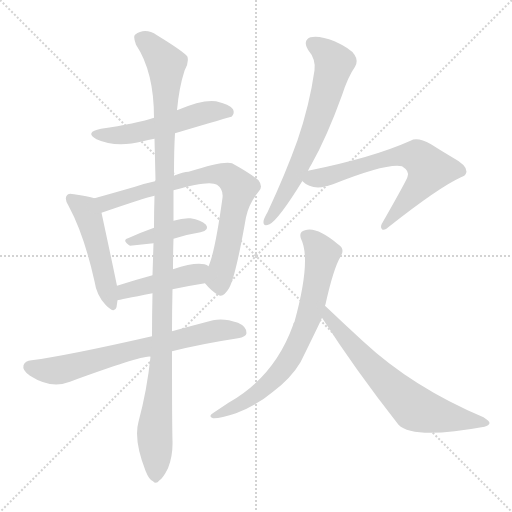
t = 0.00 s
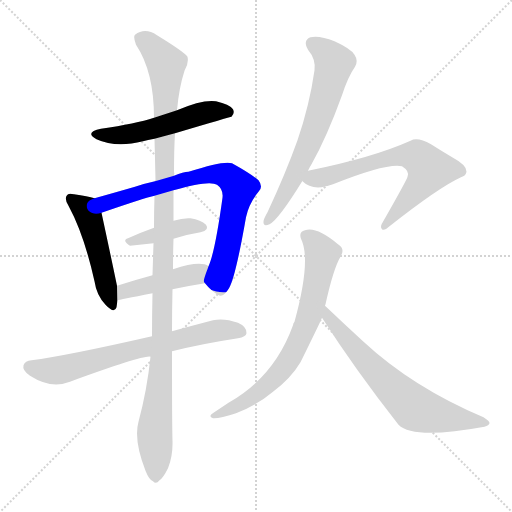
t = 1.80 s
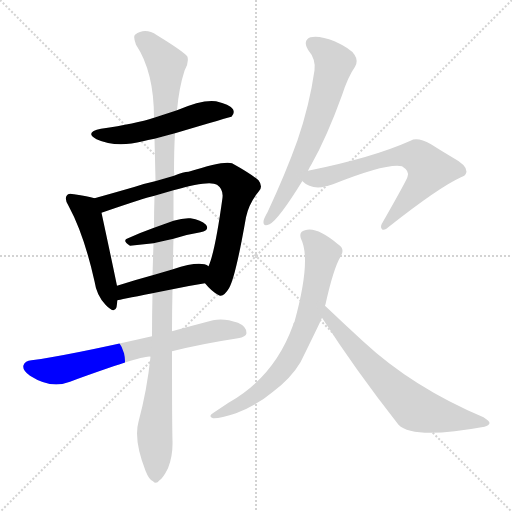
t = 3.59 s
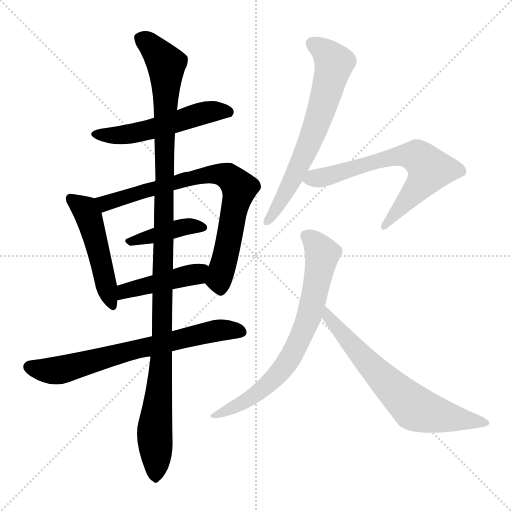
t = 5.38 s
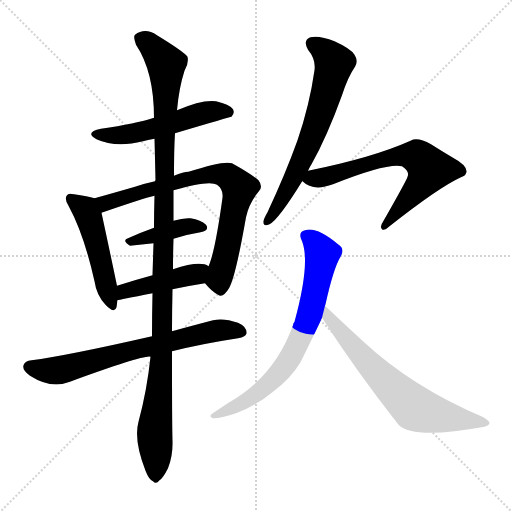
t = 7.18 s
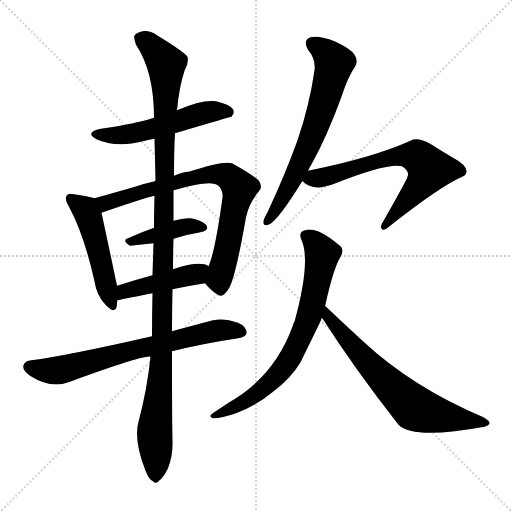
t = 8.97 s

The animated SVG that drew these frames (rendered in a browser with its animation timeline set to each time). Animation: 11 CSS @keyframes rules; one cycle of 8.97 s.

<svg version="1.1" viewBox="0 0 1024 1024" xmlns="http://www.w3.org/2000/svg">
  <g stroke="lightgray" stroke-dasharray="1,1" stroke-width="1" transform="scale(4, 4)">
    <line x1="0" y1="0" x2="256" y2="256"></line>
    <line x1="256" y1="0" x2="0" y2="256"></line>
    <line x1="128" y1="0" x2="128" y2="256"></line>
    <line x1="0" y1="128" x2="256" y2="128"></line>
  </g>
<g transform="scale(1, -1) translate(0, -900)">
   <style type="text/css">
    @keyframes keyframes0 {
      from {
       stroke: blue;
       stroke-dashoffset: 527;
       stroke-width: 128;
       }
       63% {
       animation-timing-function: step-end;
       stroke: blue;
       stroke-dashoffset: 0;
       stroke-width: 128;
       }
       to {
       stroke: black;
       stroke-width: 1024;
       }
       }
       #make-me-a-hanzi-animation-0 {
         animation: keyframes0 0.678874s both;
         animation-delay: 0.000000s;
         animation-timing-function: linear;
       }
    @keyframes keyframes1 {
      from {
       stroke: blue;
       stroke-dashoffset: 488;
       stroke-width: 128;
       }
       61% {
       animation-timing-function: step-end;
       stroke: blue;
       stroke-dashoffset: 0;
       stroke-width: 128;
       }
       to {
       stroke: black;
       stroke-width: 1024;
       }
       }
       #make-me-a-hanzi-animation-1 {
         animation: keyframes1 0.647135s both;
         animation-delay: 0.678874s;
         animation-timing-function: linear;
       }
    @keyframes keyframes2 {
      from {
       stroke: blue;
       stroke-dashoffset: 761;
       stroke-width: 128;
       }
       71% {
       animation-timing-function: step-end;
       stroke: blue;
       stroke-dashoffset: 0;
       stroke-width: 128;
       }
       to {
       stroke: black;
       stroke-width: 1024;
       }
       }
       #make-me-a-hanzi-animation-2 {
         animation: keyframes2 0.869303s both;
         animation-delay: 1.326009s;
         animation-timing-function: linear;
       }
    @keyframes keyframes3 {
      from {
       stroke: blue;
       stroke-dashoffset: 398;
       stroke-width: 128;
       }
       56% {
       animation-timing-function: step-end;
       stroke: blue;
       stroke-dashoffset: 0;
       stroke-width: 128;
       }
       to {
       stroke: black;
       stroke-width: 1024;
       }
       }
       #make-me-a-hanzi-animation-3 {
         animation: keyframes3 0.573893s both;
         animation-delay: 2.195312s;
         animation-timing-function: linear;
       }
    @keyframes keyframes4 {
      from {
       stroke: blue;
       stroke-dashoffset: 442;
       stroke-width: 128;
       }
       59% {
       animation-timing-function: step-end;
       stroke: blue;
       stroke-dashoffset: 0;
       stroke-width: 128;
       }
       to {
       stroke: black;
       stroke-width: 1024;
       }
       }
       #make-me-a-hanzi-animation-4 {
         animation: keyframes4 0.609701s both;
         animation-delay: 2.769206s;
         animation-timing-function: linear;
       }
    @keyframes keyframes5 {
      from {
       stroke: blue;
       stroke-dashoffset: 691;
       stroke-width: 128;
       }
       69% {
       animation-timing-function: step-end;
       stroke: blue;
       stroke-dashoffset: 0;
       stroke-width: 128;
       }
       to {
       stroke: black;
       stroke-width: 1024;
       }
       }
       #make-me-a-hanzi-animation-5 {
         animation: keyframes5 0.812337s both;
         animation-delay: 3.378906s;
         animation-timing-function: linear;
       }
    @keyframes keyframes6 {
      from {
       stroke: blue;
       stroke-dashoffset: 1152;
       stroke-width: 128;
       }
       79% {
       animation-timing-function: step-end;
       stroke: blue;
       stroke-dashoffset: 0;
       stroke-width: 128;
       }
       to {
       stroke: black;
       stroke-width: 1024;
       }
       }
       #make-me-a-hanzi-animation-6 {
         animation: keyframes6 1.187500s both;
         animation-delay: 4.191243s;
         animation-timing-function: linear;
       }
    @keyframes keyframes7 {
      from {
       stroke: blue;
       stroke-dashoffset: 656;
       stroke-width: 128;
       }
       68% {
       animation-timing-function: step-end;
       stroke: blue;
       stroke-dashoffset: 0;
       stroke-width: 128;
       }
       to {
       stroke: black;
       stroke-width: 1024;
       }
       }
       #make-me-a-hanzi-animation-7 {
         animation: keyframes7 0.783854s both;
         animation-delay: 5.378743s;
         animation-timing-function: linear;
       }
    @keyframes keyframes8 {
      from {
       stroke: blue;
       stroke-dashoffset: 664;
       stroke-width: 128;
       }
       68% {
       animation-timing-function: step-end;
       stroke: blue;
       stroke-dashoffset: 0;
       stroke-width: 128;
       }
       to {
       stroke: black;
       stroke-width: 1024;
       }
       }
       #make-me-a-hanzi-animation-8 {
         animation: keyframes8 0.790365s both;
         animation-delay: 6.162598s;
         animation-timing-function: linear;
       }
    @keyframes keyframes9 {
      from {
       stroke: blue;
       stroke-dashoffset: 716;
       stroke-width: 128;
       }
       70% {
       animation-timing-function: step-end;
       stroke: blue;
       stroke-dashoffset: 0;
       stroke-width: 128;
       }
       to {
       stroke: black;
       stroke-width: 1024;
       }
       }
       #make-me-a-hanzi-animation-9 {
         animation: keyframes9 0.832682s both;
         animation-delay: 6.952962s;
         animation-timing-function: linear;
       }
    @keyframes keyframes10 {
      from {
       stroke: blue;
       stroke-dashoffset: 669;
       stroke-width: 128;
       }
       69% {
       animation-timing-function: step-end;
       stroke: blue;
       stroke-dashoffset: 0;
       stroke-width: 128;
       }
       to {
       stroke: black;
       stroke-width: 1024;
       }
       }
       #make-me-a-hanzi-animation-10 {
         animation: keyframes10 0.794434s both;
         animation-delay: 7.785645s;
         animation-timing-function: linear;
       }
</style>
<path d="M 350.0 633.5 Q 461.0 666.5 463.0 666.5 Q 470.0 673.5 466.0 681.5 Q 459.0 691.5 432.0 697.5 Q 405.0 701.5 354.0 679.5 L 308.0 664.5 Q 272.0 652.5 202.0 642.5 Q 168.0 635.5 193.0 621.5 Q 232.0 603.5 286.0 617.5 Q 295.0 620.5 309.0 622.5 L 350.0 633.5 Z" fill="lightgray"></path> 
<path d="M 189.0 503.5 Q 176.0 507.5 148.0 511.5 Q 136.0 514.5 134.0 509.5 Q 128.0 502.5 137.0 488.5 Q 168.0 431.5 189.0 337.5 Q 193.0 309.5 211.0 290.5 Q 229.0 271.5 233.0 285.5 L 235.0 299.5 L 234.0 328.5 Q 219.0 400.5 203.0 474.5 C 197.0 501.5 197.0 501.5 189.0 503.5 Z" fill="lightgray"></path> 
<path d="M 410.0 333.5 Q 423.0 317.5 436.0 310.5 Q 446.0 303.5 458.0 323.5 Q 471.0 345.5 492.0 465.5 Q 498.0 493.5 517.0 516.5 Q 527.0 526.5 517.0 539.5 Q 502.0 552.5 464.0 573.5 Q 448.0 579.5 377.0 556.5 Q 367.0 556.5 348.0 548.5 L 310.0 537.5 Q 291.0 533.5 270.0 526.5 Q 225.0 513.5 189.0 503.5 C 160.0 495.5 175.0 464.5 203.0 474.5 Q 290.0 504.5 309.0 508.5 L 347.0 519.5 Q 419.0 540.5 434.0 530.5 Q 447.0 521.5 445.0 504.5 Q 430.0 395.5 417.0 367.5 C 407.0 339.5 406.0 337.5 410.0 333.5 Z" fill="lightgray"></path> 
<path d="M 347.0 422.5 Q 375.0 431.5 401.0 435.5 Q 420.0 439.5 412.0 450.5 Q 402.0 460.5 381.0 463.5 Q 366.0 464.5 347.0 458.5 L 308.0 444.5 Q 280.0 434.5 256.0 423.5 Q 243.0 419.5 260.0 408.5 L 307.0 413.5 L 347.0 422.5 Z" fill="lightgray"></path> 
<path d="M 345.0 321.5 Q 378.0 328.5 410.0 333.5 C 440.0 338.5 444.0 353.5 417.0 367.5 Q 401.0 379.5 346.0 361.5 L 305.0 349.5 Q 268.0 339.5 234.0 328.5 C 205.0 319.5 206.0 292.5 235.0 299.5 Q 238.0 300.5 305.0 313.5 L 345.0 321.5 Z" fill="lightgray"></path> 
<path d="M 344.0 197.5 Q 404.0 212.5 476.0 223.5 Q 492.0 226.5 493.0 233.5 Q 494.0 246.5 476.0 254.5 Q 448.0 264.5 426.0 259.5 Q 380.0 247.5 344.0 237.5 L 304.0 227.5 Q 133.0 188.5 63.0 179.5 Q 50.0 178.5 47.0 169.5 Q 44.0 159.5 60.0 148.5 Q 102.0 121.5 140.0 136.5 Q 288.0 190.5 301.0 186.5 L 344.0 197.5 Z" fill="lightgray"></path> 
<path d="M 301.0 186.5 Q 294.0 119.5 277.0 56.5 Q 267.0 20.5 291.0 -41.5 Q 298.0 -59.5 306.0 -62.5 Q 312.0 -69.5 319.0 -60.5 Q 326.0 -56.5 336.0 -36.5 Q 346.0 -11.5 345.0 18.5 Q 344.0 48.5 344.0 197.5 L 344.0 237.5 Q 344.0 277.5 345.0 321.5 L 346.0 361.5 Q 346.0 391.5 347.0 422.5 L 347.0 458.5 Q 347.0 488.5 347.0 519.5 L 348.0 548.5 Q 348.0 602.5 350.0 633.5 L 354.0 679.5 Q 358.0 724.5 369.0 758.5 Q 378.0 773.5 375.0 786.5 Q 368.0 796.5 314.0 829.5 Q 290.0 845.5 270.0 830.5 Q 266.0 826.5 272.0 810.5 Q 308.0 756.5 308.0 664.5 L 309.0 622.5 Q 310.0 582.5 311.0 539.5 Q 310.0 539.5 310.0 537.5 L 309.0 508.5 Q 308.0 477.5 308.0 444.5 L 307.0 413.5 Q 306.0 382.5 305.0 349.5 L 305.0 313.5 Q 304.0 271.5 304.0 227.5 L 301.0 186.5 Z" fill="lightgray"></path> 
<path d="M 616.0 558.5 Q 619.0 565.5 623.0 571.5 Q 654.0 626.5 684.0 709.5 Q 696.0 746.5 710.0 766.5 Q 717.0 778.5 709.0 790.5 Q 702.0 802.5 669.0 817.5 Q 639.0 829.5 621.0 825.5 Q 605.0 819.5 616.0 800.5 Q 632.0 781.5 629.0 759.5 Q 619.0 689.5 595.0 619.5 Q 571.0 552.5 535.0 475.5 Q 528.0 463.5 527.0 457.5 Q 526.0 445.5 539.0 451.5 Q 557.0 460.5 605.0 538.5 L 616.0 558.5 Z" fill="lightgray"></path> 
<path d="M 605.0 538.5 Q 604.0 538.5 605.0 537.5 Q 626.0 516.5 666.0 531.5 Q 774.0 574.5 804.0 567.5 Q 820.0 557.5 815.0 546.5 Q 815.0 542.5 766.0 456.5 Q 759.0 446.5 764.0 441.5 Q 768.0 437.5 779.0 447.5 Q 878.0 525.5 922.0 545.5 Q 932.0 548.5 933.0 556.5 Q 934.0 569.5 906.0 584.5 Q 884.0 597.5 862.0 611.5 Q 835.0 626.5 821.0 618.5 Q 745.0 584.5 616.0 558.5 C 588.0 552.5 588.0 552.5 605.0 538.5 Z" fill="lightgray"></path> 
<path d="M 650.0 288.5 Q 650.0 289.5 651.0 291.5 Q 667.0 363.5 681.0 386.5 Q 691.0 402.5 676.0 411.5 Q 633.0 447.5 610.0 439.5 Q 597.0 436.5 602.0 422.5 Q 623.0 380.5 589.0 256.5 Q 586.0 253.5 586.0 249.5 Q 549.0 146.5 457.0 94.5 L 427.0 74.5 Q 415.0 67.5 426.0 63.5 Q 439.0 62.5 472.0 73.5 Q 514.0 89.5 546.0 116.5 Q 582.0 143.5 601.0 175.5 Q 640.0 254.5 644.0 264.5 L 650.0 288.5 Z" fill="lightgray"></path> 
<path d="M 644.0 264.5 Q 710.0 161.5 797.0 50.5 Q 827.0 20.5 969.0 46.5 Q 978.0 49.5 979.0 53.5 Q 980.0 57.5 967.0 65.5 Q 825.0 125.5 726.0 217.5 Q 690.0 250.5 650.0 288.5 C 628.0 309.5 628.0 289.5 644.0 264.5 Z" fill="lightgray"></path> 
      <clipPath id="make-me-a-hanzi-clip-0">
      <path d="M 350.0 633.5 Q 461.0 666.5 463.0 666.5 Q 470.0 673.5 466.0 681.5 Q 459.0 691.5 432.0 697.5 Q 405.0 701.5 354.0 679.5 L 308.0 664.5 Q 272.0 652.5 202.0 642.5 Q 168.0 635.5 193.0 621.5 Q 232.0 603.5 286.0 617.5 Q 295.0 620.5 309.0 622.5 L 350.0 633.5 Z" fill="lightgray"></path>
      </clipPath>
      <path clip-path="url(#make-me-a-hanzi-clip-0)" d="M 195.0 633.5 L 273.0 633.5 L 418.0 676.5 L 460.0 674.5 " fill="none" id="make-me-a-hanzi-animation-0" stroke-dasharray="399 798" stroke-linecap="round"></path>

      <clipPath id="make-me-a-hanzi-clip-1">
      <path d="M 189.0 503.5 Q 176.0 507.5 148.0 511.5 Q 136.0 514.5 134.0 509.5 Q 128.0 502.5 137.0 488.5 Q 168.0 431.5 189.0 337.5 Q 193.0 309.5 211.0 290.5 Q 229.0 271.5 233.0 285.5 L 235.0 299.5 L 234.0 328.5 Q 219.0 400.5 203.0 474.5 C 197.0 501.5 197.0 501.5 189.0 503.5 Z" fill="lightgray"></path>
      </clipPath>
      <path clip-path="url(#make-me-a-hanzi-clip-1)" d="M 142.0 502.5 L 169.0 481.5 L 179.0 461.5 L 223.0 291.5 " fill="none" id="make-me-a-hanzi-animation-1" stroke-dasharray="360 720" stroke-linecap="round"></path>

      <clipPath id="make-me-a-hanzi-clip-2">
      <path d="M 410.0 333.5 Q 423.0 317.5 436.0 310.5 Q 446.0 303.5 458.0 323.5 Q 471.0 345.5 492.0 465.5 Q 498.0 493.5 517.0 516.5 Q 527.0 526.5 517.0 539.5 Q 502.0 552.5 464.0 573.5 Q 448.0 579.5 377.0 556.5 Q 367.0 556.5 348.0 548.5 L 310.0 537.5 Q 291.0 533.5 270.0 526.5 Q 225.0 513.5 189.0 503.5 C 160.0 495.5 175.0 464.5 203.0 474.5 Q 290.0 504.5 309.0 508.5 L 347.0 519.5 Q 419.0 540.5 434.0 530.5 Q 447.0 521.5 445.0 504.5 Q 430.0 395.5 417.0 367.5 C 407.0 339.5 406.0 337.5 410.0 333.5 Z" fill="lightgray"></path>
      </clipPath>
      <path clip-path="url(#make-me-a-hanzi-clip-2)" d="M 196.0 501.5 L 213.0 493.5 L 413.0 551.5 L 456.0 547.5 L 478.0 523.5 L 438.0 341.5 L 442.0 326.5 " fill="none" id="make-me-a-hanzi-animation-2" stroke-dasharray="633 1266" stroke-linecap="round"></path>

      <clipPath id="make-me-a-hanzi-clip-3">
      <path d="M 347.0 422.5 Q 375.0 431.5 401.0 435.5 Q 420.0 439.5 412.0 450.5 Q 402.0 460.5 381.0 463.5 Q 366.0 464.5 347.0 458.5 L 308.0 444.5 Q 280.0 434.5 256.0 423.5 Q 243.0 419.5 260.0 408.5 L 307.0 413.5 L 347.0 422.5 Z" fill="lightgray"></path>
      </clipPath>
      <path clip-path="url(#make-me-a-hanzi-clip-3)" d="M 266.0 418.5 L 357.0 444.5 L 404.0 444.5 " fill="none" id="make-me-a-hanzi-animation-3" stroke-dasharray="270 540" stroke-linecap="round"></path>

      <clipPath id="make-me-a-hanzi-clip-4">
      <path d="M 345.0 321.5 Q 378.0 328.5 410.0 333.5 C 440.0 338.5 444.0 353.5 417.0 367.5 Q 401.0 379.5 346.0 361.5 L 305.0 349.5 Q 268.0 339.5 234.0 328.5 C 205.0 319.5 206.0 292.5 235.0 299.5 Q 238.0 300.5 305.0 313.5 L 345.0 321.5 Z" fill="lightgray"></path>
      </clipPath>
      <path clip-path="url(#make-me-a-hanzi-clip-4)" d="M 235.0 306.5 L 259.0 321.5 L 393.0 351.5 L 410.0 362.5 " fill="none" id="make-me-a-hanzi-animation-4" stroke-dasharray="314 628" stroke-linecap="round"></path>

      <clipPath id="make-me-a-hanzi-clip-5">
      <path d="M 344.0 197.5 Q 404.0 212.5 476.0 223.5 Q 492.0 226.5 493.0 233.5 Q 494.0 246.5 476.0 254.5 Q 448.0 264.5 426.0 259.5 Q 380.0 247.5 344.0 237.5 L 304.0 227.5 Q 133.0 188.5 63.0 179.5 Q 50.0 178.5 47.0 169.5 Q 44.0 159.5 60.0 148.5 Q 102.0 121.5 140.0 136.5 Q 288.0 190.5 301.0 186.5 L 344.0 197.5 Z" fill="lightgray"></path>
      </clipPath>
      <path clip-path="url(#make-me-a-hanzi-clip-5)" d="M 58.0 166.5 L 109.0 158.5 L 424.0 237.5 L 483.0 236.5 " fill="none" id="make-me-a-hanzi-animation-5" stroke-dasharray="563 1126" stroke-linecap="round"></path>

      <clipPath id="make-me-a-hanzi-clip-6">
      <path d="M 301.0 186.5 Q 294.0 119.5 277.0 56.5 Q 267.0 20.5 291.0 -41.5 Q 298.0 -59.5 306.0 -62.5 Q 312.0 -69.5 319.0 -60.5 Q 326.0 -56.5 336.0 -36.5 Q 346.0 -11.5 345.0 18.5 Q 344.0 48.5 344.0 197.5 L 344.0 237.5 Q 344.0 277.5 345.0 321.5 L 346.0 361.5 Q 346.0 391.5 347.0 422.5 L 347.0 458.5 Q 347.0 488.5 347.0 519.5 L 348.0 548.5 Q 348.0 602.5 350.0 633.5 L 354.0 679.5 Q 358.0 724.5 369.0 758.5 Q 378.0 773.5 375.0 786.5 Q 368.0 796.5 314.0 829.5 Q 290.0 845.5 270.0 830.5 Q 266.0 826.5 272.0 810.5 Q 308.0 756.5 308.0 664.5 L 309.0 622.5 Q 310.0 582.5 311.0 539.5 Q 310.0 539.5 310.0 537.5 L 309.0 508.5 Q 308.0 477.5 308.0 444.5 L 307.0 413.5 Q 306.0 382.5 305.0 349.5 L 305.0 313.5 Q 304.0 271.5 304.0 227.5 L 301.0 186.5 Z" fill="lightgray"></path>
      </clipPath>
      <path clip-path="url(#make-me-a-hanzi-clip-6)" d="M 281.0 824.5 L 310.0 801.5 L 332.0 771.5 L 324.0 185.5 L 309.0 35.5 L 311.0 -49.5 " fill="none" id="make-me-a-hanzi-animation-6" stroke-dasharray="1024 2048" stroke-linecap="round"></path>

      <clipPath id="make-me-a-hanzi-clip-7">
      <path d="M 616.0 558.5 Q 619.0 565.5 623.0 571.5 Q 654.0 626.5 684.0 709.5 Q 696.0 746.5 710.0 766.5 Q 717.0 778.5 709.0 790.5 Q 702.0 802.5 669.0 817.5 Q 639.0 829.5 621.0 825.5 Q 605.0 819.5 616.0 800.5 Q 632.0 781.5 629.0 759.5 Q 619.0 689.5 595.0 619.5 Q 571.0 552.5 535.0 475.5 Q 528.0 463.5 527.0 457.5 Q 526.0 445.5 539.0 451.5 Q 557.0 460.5 605.0 538.5 L 616.0 558.5 Z" fill="lightgray"></path>
      </clipPath>
      <path clip-path="url(#make-me-a-hanzi-clip-7)" d="M 626.0 811.5 L 662.0 783.5 L 667.0 765.5 L 618.0 611.5 L 564.0 499.5 L 535.0 458.5 " fill="none" id="make-me-a-hanzi-animation-7" stroke-dasharray="528 1056" stroke-linecap="round"></path>

      <clipPath id="make-me-a-hanzi-clip-8">
      <path d="M 605.0 538.5 Q 604.0 538.5 605.0 537.5 Q 626.0 516.5 666.0 531.5 Q 774.0 574.5 804.0 567.5 Q 820.0 557.5 815.0 546.5 Q 815.0 542.5 766.0 456.5 Q 759.0 446.5 764.0 441.5 Q 768.0 437.5 779.0 447.5 Q 878.0 525.5 922.0 545.5 Q 932.0 548.5 933.0 556.5 Q 934.0 569.5 906.0 584.5 Q 884.0 597.5 862.0 611.5 Q 835.0 626.5 821.0 618.5 Q 745.0 584.5 616.0 558.5 C 588.0 552.5 588.0 552.5 605.0 538.5 Z" fill="lightgray"></path>
      </clipPath>
      <path clip-path="url(#make-me-a-hanzi-clip-8)" d="M 614.0 538.5 L 672.0 550.5 L 785.0 586.5 L 834.0 586.5 L 859.0 560.5 L 844.0 534.5 L 768.0 448.5 " fill="none" id="make-me-a-hanzi-animation-8" stroke-dasharray="536 1072" stroke-linecap="round"></path>

      <clipPath id="make-me-a-hanzi-clip-9">
      <path d="M 650.0 288.5 Q 650.0 289.5 651.0 291.5 Q 667.0 363.5 681.0 386.5 Q 691.0 402.5 676.0 411.5 Q 633.0 447.5 610.0 439.5 Q 597.0 436.5 602.0 422.5 Q 623.0 380.5 589.0 256.5 Q 586.0 253.5 586.0 249.5 Q 549.0 146.5 457.0 94.5 L 427.0 74.5 Q 415.0 67.5 426.0 63.5 Q 439.0 62.5 472.0 73.5 Q 514.0 89.5 546.0 116.5 Q 582.0 143.5 601.0 175.5 Q 640.0 254.5 644.0 264.5 L 650.0 288.5 Z" fill="lightgray"></path>
      </clipPath>
      <path clip-path="url(#make-me-a-hanzi-clip-9)" d="M 611.0 428.5 L 629.0 415.5 L 644.0 387.5 L 620.0 272.5 L 588.0 195.5 L 530.0 125.5 L 431.0 68.5 " fill="none" id="make-me-a-hanzi-animation-9" stroke-dasharray="588 1176" stroke-linecap="round"></path>

      <clipPath id="make-me-a-hanzi-clip-10">
      <path d="M 644.0 264.5 Q 710.0 161.5 797.0 50.5 Q 827.0 20.5 969.0 46.5 Q 978.0 49.5 979.0 53.5 Q 980.0 57.5 967.0 65.5 Q 825.0 125.5 726.0 217.5 Q 690.0 250.5 650.0 288.5 C 628.0 309.5 628.0 289.5 644.0 264.5 Z" fill="lightgray"></path>
      </clipPath>
      <path clip-path="url(#make-me-a-hanzi-clip-10)" d="M 654.0 281.5 L 655.0 268.5 L 727.0 184.5 L 830.0 83.5 L 888.0 66.5 L 972.0 53.5 " fill="none" id="make-me-a-hanzi-animation-10" stroke-dasharray="541 1082" stroke-linecap="round"></path>

</g>
</svg>
